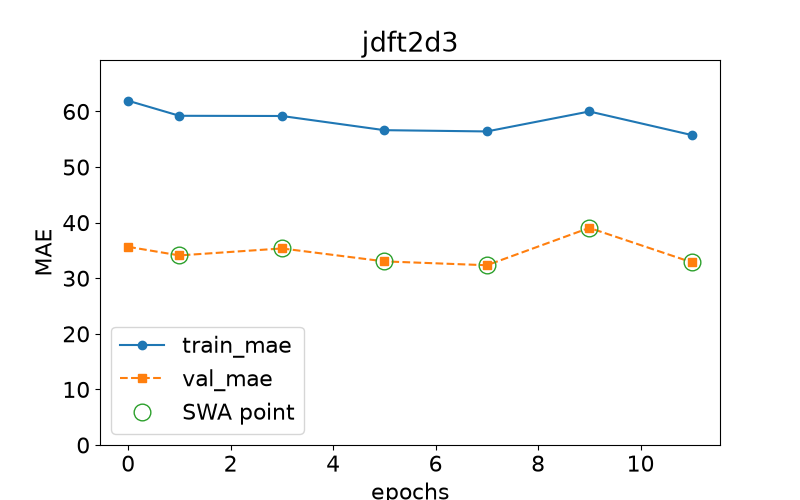

Data behind this chart, as committed beside it:
epoch, train loss, val loss, swa
0.0, 61.93, 35.65, n
1.0, 59.22, 34.1, y
3.0, 59.19, 35.36, y
5.0, 56.64, 33.03, y
7.0, 56.41, 32.34, y
9.0, 60, 39.06, y
11.0, 55.75, 32.87, y
